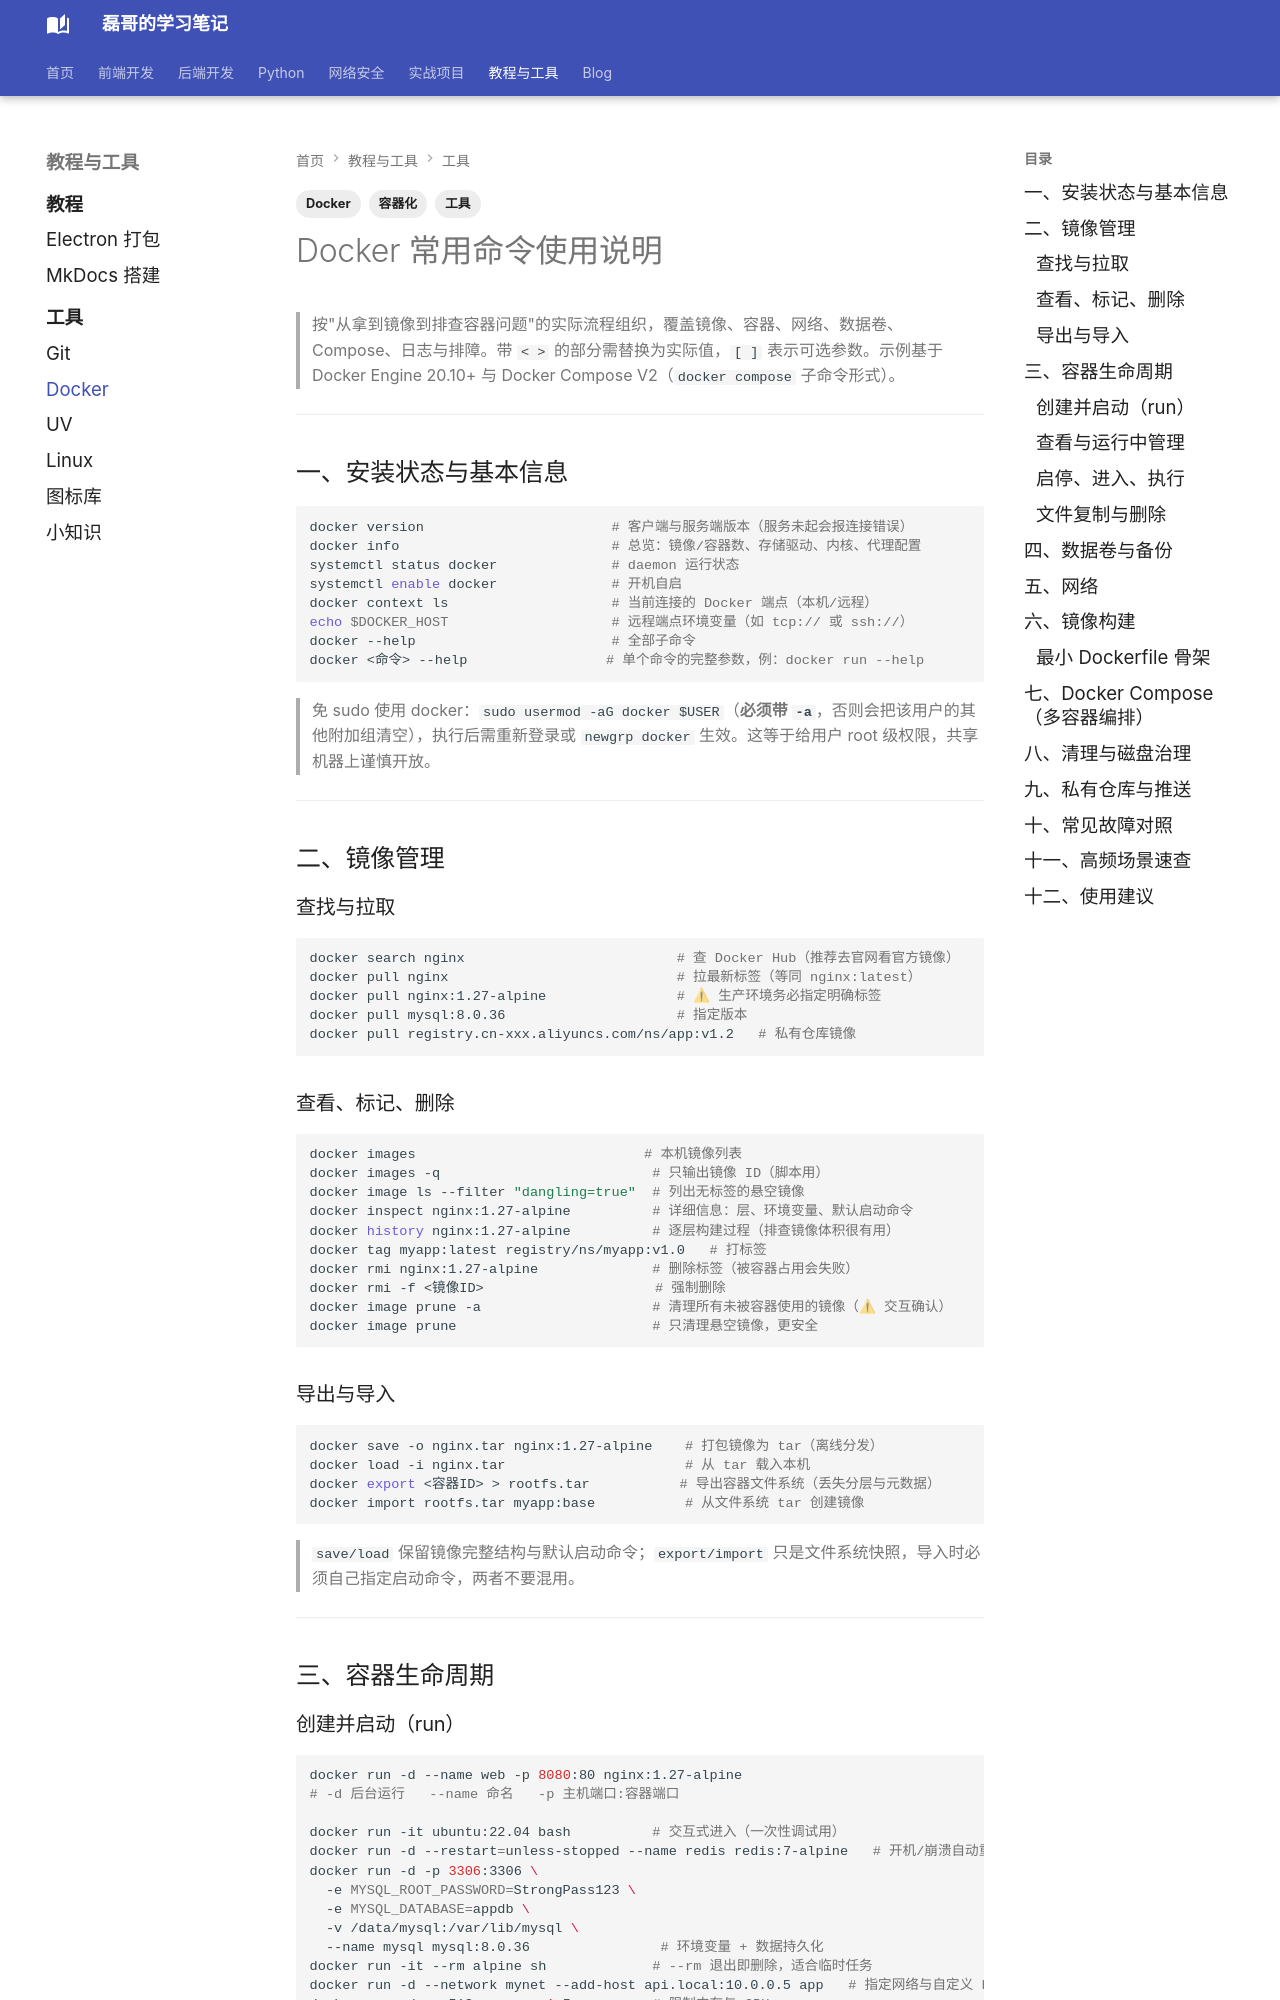

repository: Evan810/mkdoc · page: tools/docker/index.html · generator: mkdocs

---
title: Docker
tags:
  - 工具
  - Docker
  - 容器化
---

# Docker 常用命令使用说明

> 按"从拿到镜像到排查容器问题"的实际流程组织，覆盖镜像、容器、网络、数据卷、Compose、日志与排障。带 `< >` 的部分需替换为实际值，`[ ]` 表示可选参数。示例基于 Docker Engine 20.10+ 与 Docker Compose V2（`docker compose` 子命令形式）。

---

## 一、安装状态与基本信息

```bash
docker version                       # 客户端与服务端版本（服务未起会报连接错误）
docker info                          # 总览：镜像/容器数、存储驱动、内核、代理配置
systemctl status docker              # daemon 运行状态
systemctl enable docker              # 开机自启
docker context ls                    # 当前连接的 Docker 端点（本机/远程）
echo $DOCKER_HOST                    # 远程端点环境变量（如 tcp:// 或 ssh://）
docker --help                        # 全部子命令
docker <命令> --help                 # 单个命令的完整参数，例：docker run --help
```

> 免 sudo 使用 docker：`sudo usermod -aG docker $USER`（**必须带 `-a`**，否则会把该用户的其他附加组清空），执行后需重新登录或 `newgrp docker` 生效。这等于给用户 root 级权限，共享机器上谨慎开放。

---

## 二、镜像管理

### 查找与拉取

```bash
docker search nginx                          # 查 Docker Hub（推荐去官网看官方镜像）
docker pull nginx                            # 拉最新标签（等同 nginx:latest）
docker pull nginx:1.27-alpine                # ⚠ 生产环境务必指定明确标签
docker pull mysql:8.0.36                     # 指定版本
docker pull registry.cn-xxx.aliyuncs.com/ns/app:v1.2   # 私有仓库镜像
```

### 查看、标记、删除

```bash
docker images                            # 本机镜像列表
docker images -q                          # 只输出镜像 ID（脚本用）
docker image ls --filter "dangling=true"  # 列出无标签的悬空镜像
docker inspect nginx:1.27-alpine          # 详细信息：层、环境变量、默认启动命令
docker history nginx:1.27-alpine          # 逐层构建过程（排查镜像体积很有用）
docker tag myapp:latest registry/ns/myapp:v1.0   # 打标签
docker rmi nginx:1.27-alpine              # 删除标签（被容器占用会失败）
docker rmi -f <镜像ID>                     # 强制删除
docker image prune -a                     # 清理所有未被容器使用的镜像（⚠ 交互确认）
docker image prune                        # 只清理悬空镜像，更安全
```

### 导出与导入

```bash
docker save -o nginx.tar nginx:1.27-alpine    # 打包镜像为 tar（离线分发）
docker load -i nginx.tar                      # 从 tar 载入本机
docker export <容器ID> > rootfs.tar           # 导出容器文件系统（丢失分层与元数据）
docker import rootfs.tar myapp:base           # 从文件系统 tar 创建镜像
```

> `save/load` 保留镜像完整结构与默认启动命令；`export/import` 只是文件系统快照，导入时必须自己指定启动命令，两者不要混用。

---

## 三、容器生命周期
